4-way image classification set "70-15-15" from GitHub (dean-fahreza/My-Python-Notebook); label vocabulary: healthy, septoria leaf blotch, strip rust, stripe rust.

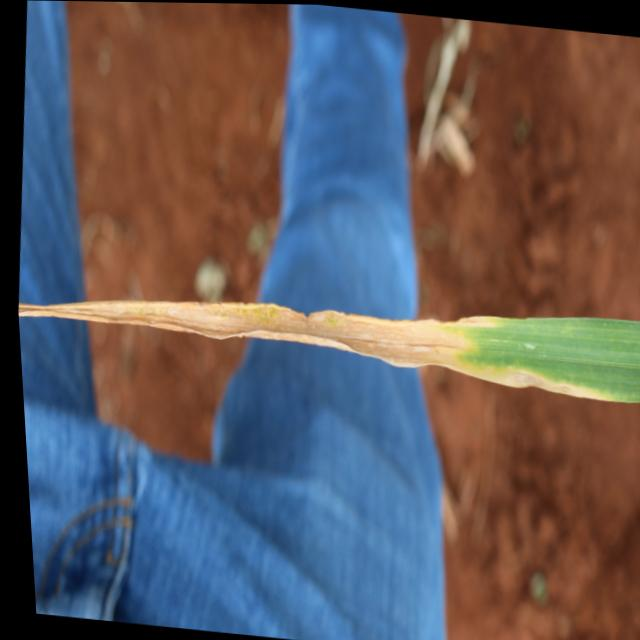
Label: septoria leaf blotch

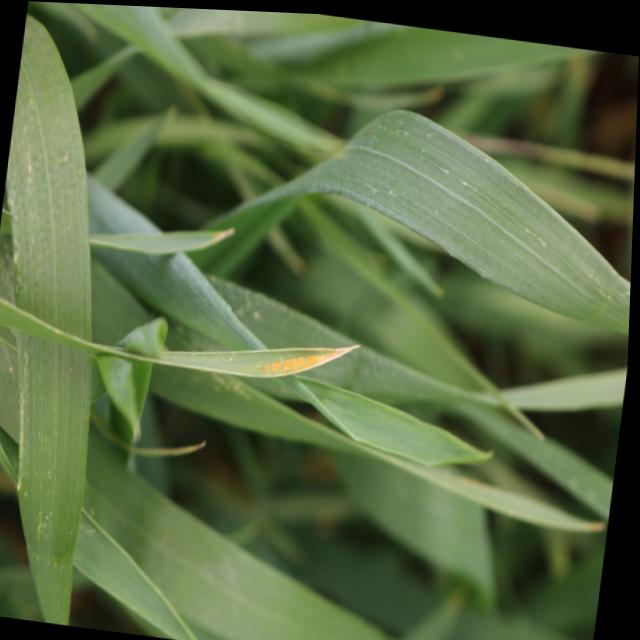
Label: stripe rust

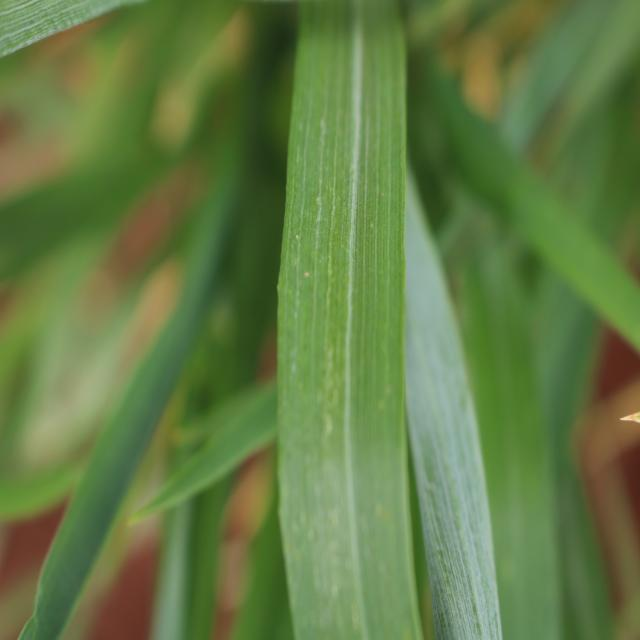
Label: healthy

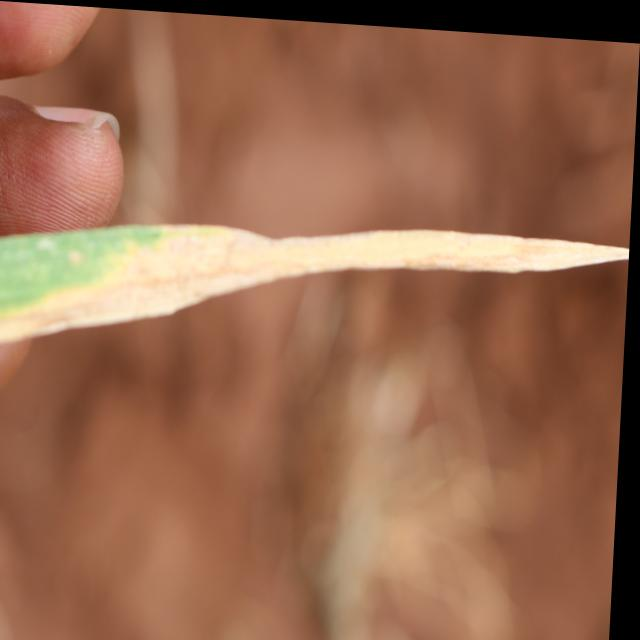
Label: septoria leaf blotch

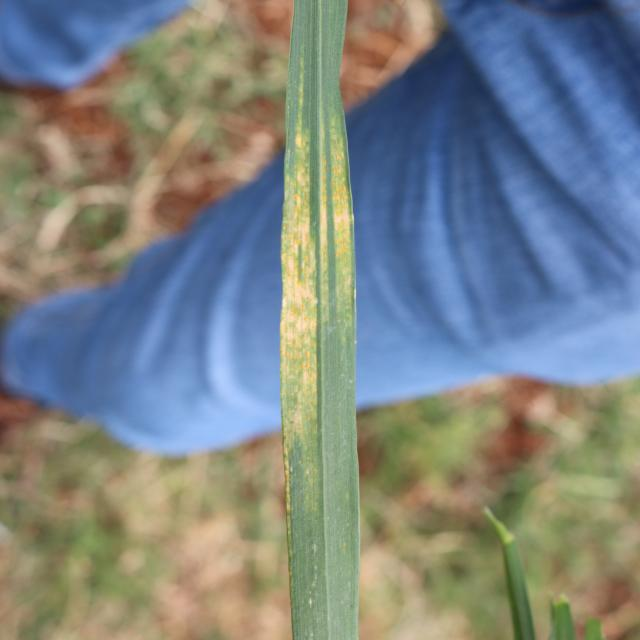
Label: stripe rust

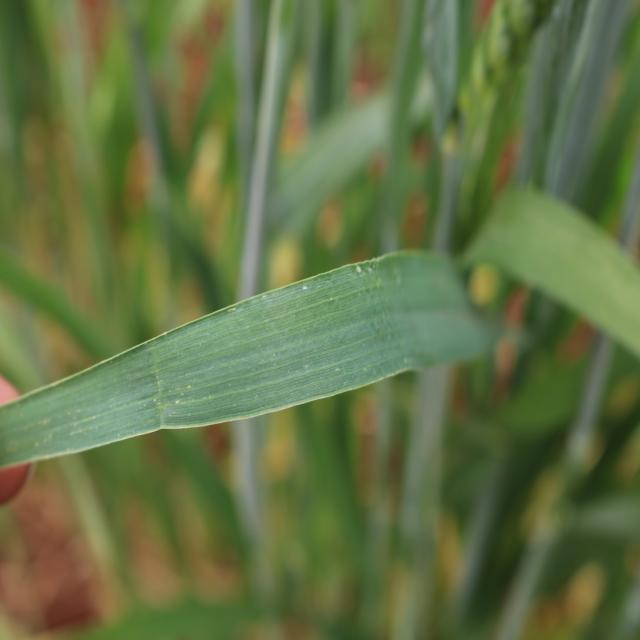
Label: healthy
